Run: headless pygame with SDL's dummy video driver; simulated clock (each Clock.tick advances the game by its frame time, no real sleeping); random seed 0; keys injected as events and as key.get_pressed() state; mouse plan: one left click at the window centre at the start of phase 2, then a move to the lower-right quarter at the start of phase 3.
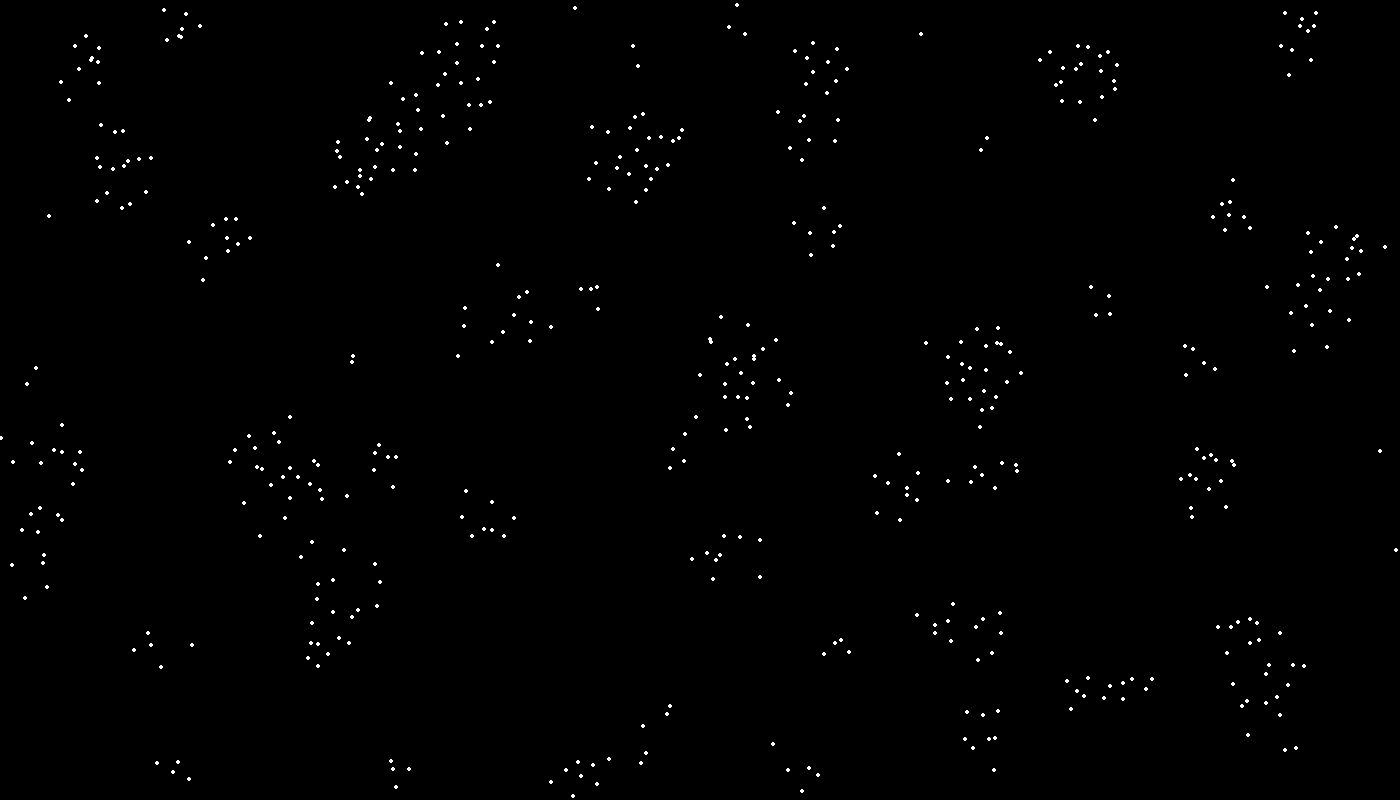
Frame 1 of 4 · flips 1–60 · no input
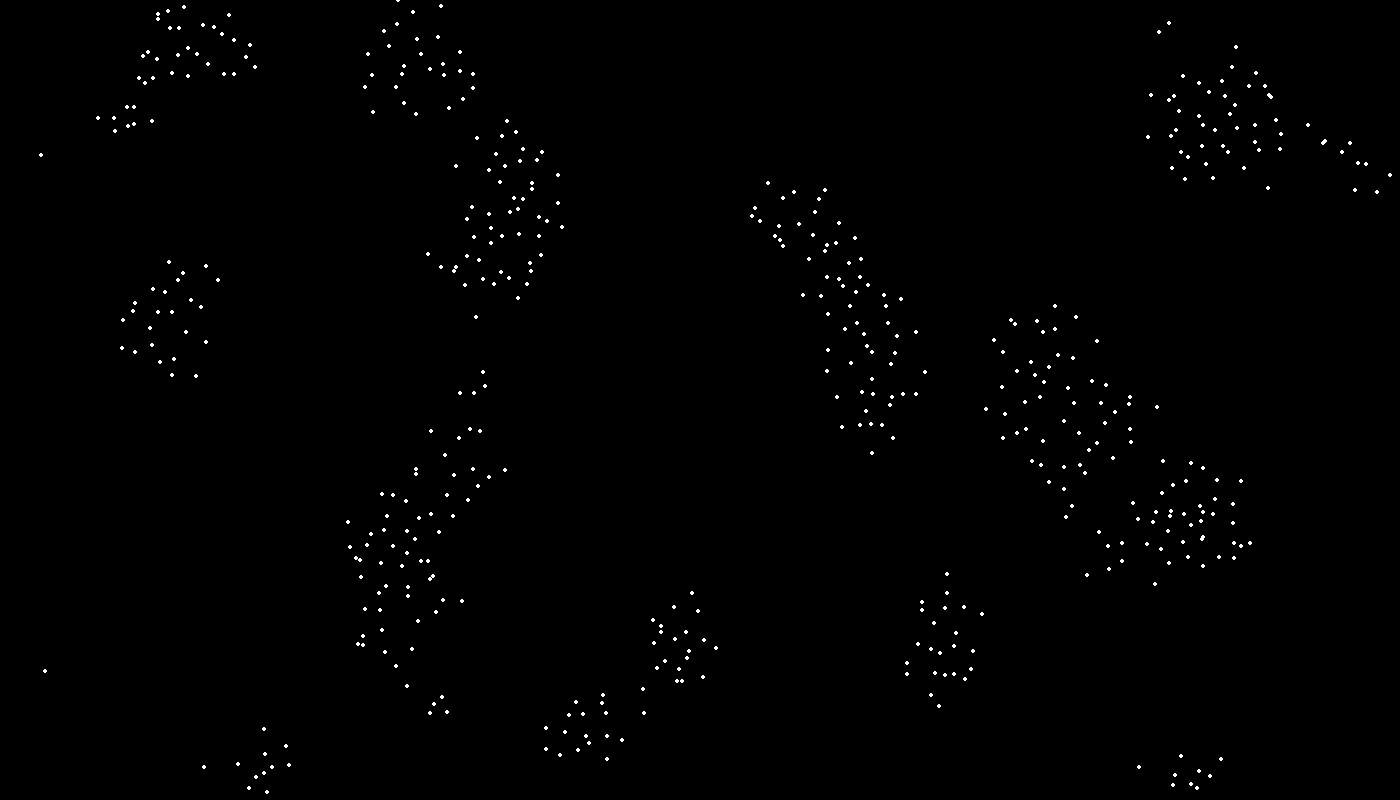
Frame 2 of 4 · flips 61–180 · clicked the window centre · tapped SPACE, RETURN · held RIGHT (→), D
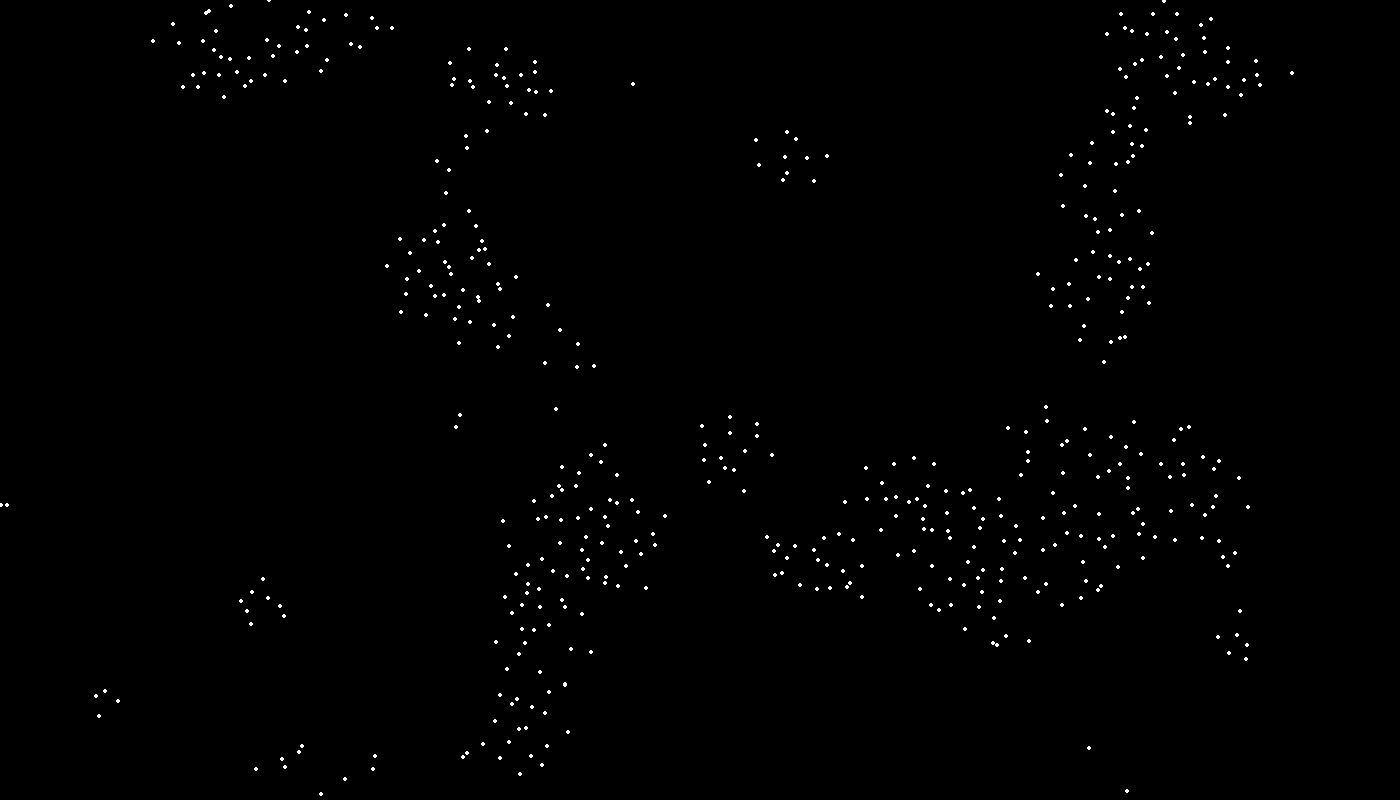
Frame 3 of 4 · flips 181–300 · moved the mouse to the lower-right quarter · held DOWN (↓), S
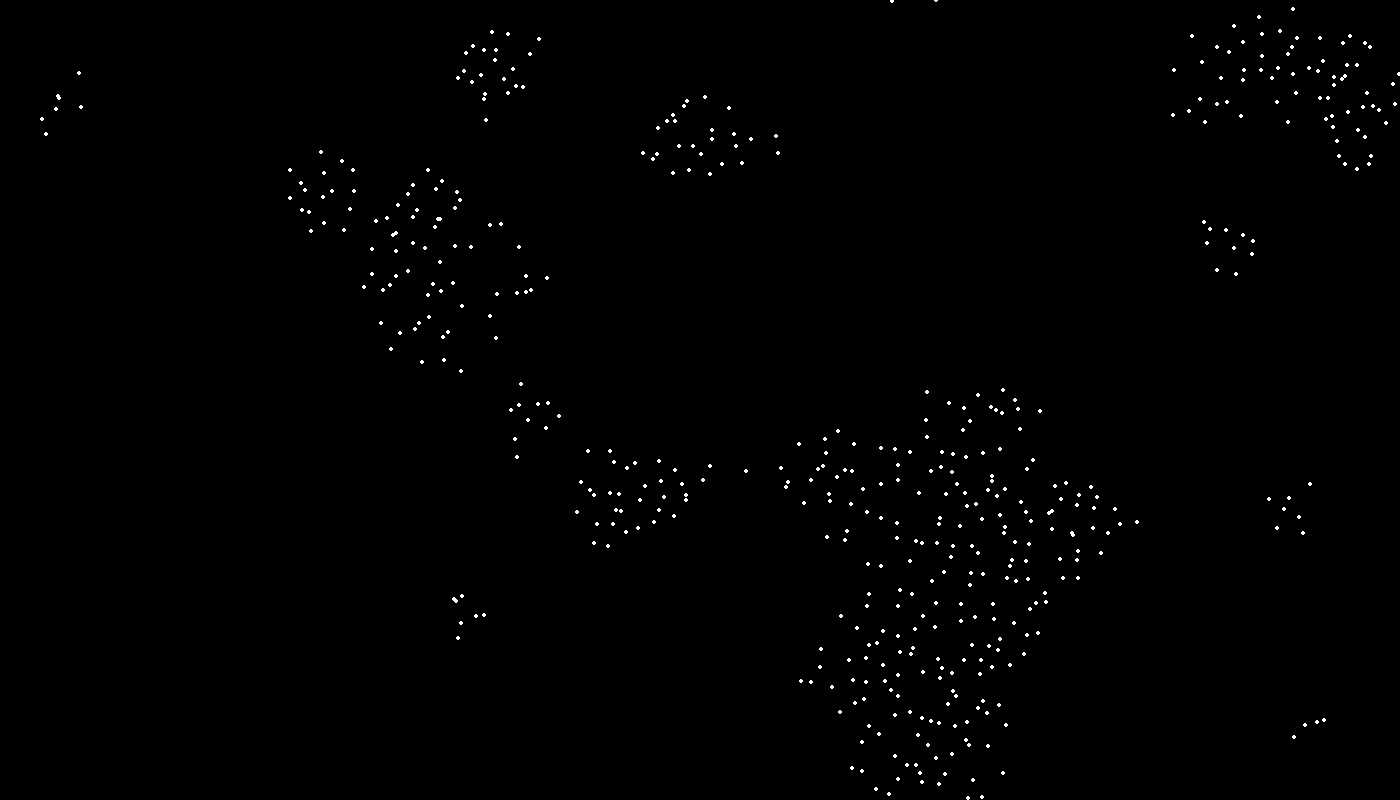
Frame 4 of 4 · flips 301–420 · held LEFT (←), A, UP (↑), W

The pygame program that drew these frames:

import pygame
import random
from collections import defaultdict
import math

BIRD_COUNT = 500
PERSONAL_SPACE = 1
SCREEN_WIDTH = 1400
SCREEN_HEIGHT = 800
CELL_SIZE = 30
BIRD_SIZE = 2
MOUSE_SPEED_DUMPING = 0.005
MAX_SPEED = 5
FOLLOW_HEART = False


def get_heart_position(t):
    x = 12 * math.sin(t) ** 3
    y = 6 * math.cos(t) - 2 * math.cos(2*t) - 2 * math.cos(3*t) - math.cos(4*t)
    
    x = SCREEN_WIDTH / 2 + x * CELL_SIZE
    y = SCREEN_HEIGHT / 2 - y * CELL_SIZE
    return x, y

class Grid:
    def __init__(self):
        self.cell_size = CELL_SIZE
        self.grid = defaultdict(list)

    def add_bird(self, bird):
        cell = self.get_cell(bird.x, bird.y)
        self.grid[cell].append(bird)

    def get_neighbors(self, bird):
        neighbors = []
        for dx in [-1, 0, 1]:
            for dy in [-1, 0, 1]:
                cell = self.get_cell(bird.x + dx * self.cell_size, bird.y + dy * self.cell_size)
                neighbors.extend(self.grid[cell])
        return neighbors

    def get_cell(self, x, y):
        return int(x // self.cell_size), int(y // self.cell_size)

class Bird:
    def __init__(self, x, y, velocity: pygame.Vector2):
        self.x = x
        self.y = y
        self.velocity = velocity
        self.radius = CELL_SIZE
        self.mouse_mode = 'None'
        self.mouse_radius = 200 
        self.color_mode = 1
        self.random_color = (random.randint(0, 255), random.randint(0, 255), random.randint(0, 255))
        self.t = random.uniform(0, 2 * math.pi)
    
    def follow_mouse(self):
        mouse_position = pygame.Vector2(pygame.mouse.get_pos())
        difference = mouse_position - pygame.Vector2(self.x, self.y)
        distance = difference.length()
        if distance < self.mouse_radius:
            if self.mouse_mode == 'follow':
                steer = difference * MOUSE_SPEED_DUMPING
            elif self.mouse_mode == 'avoid':
                steer = -difference * MOUSE_SPEED_DUMPING
            else:
                steer = pygame.Vector2()
            self.velocity += steer

    def move_towards_heart(self):
        target_x, target_y = get_heart_position(self.t)
        
        dx = target_x - self.x
        dy = target_y - self.y
        
        distance = math.sqrt(dx**2 + dy**2)
        dx *= MAX_SPEED / distance
        dy *= MAX_SPEED / distance
        
        self.velocity += pygame.Vector2(dx, dy) * 0.1
        self.t += 0.01

    def move(self, neighbors):
        if FOLLOW_HEART:
            self.move_towards_heart()
        self.alignment(neighbors)
        self.cohesion(neighbors)
        self.separation(neighbors)

        self.x = (self.x + self.velocity.x) % SCREEN_WIDTH
        self.y = (self.y + self.velocity.y) % SCREEN_HEIGHT
        self.velocity += pygame.Vector2(random.uniform(-1, 1)*0.5, random.uniform(-1, 1)*0.5)

        self.follow_mouse()

        speed = self.velocity.length()
        if speed > MAX_SPEED:
            self.velocity = (self.velocity / speed) * MAX_SPEED

    def separation(self, neighbors):
        force = pygame.Vector2()
        for bird in neighbors:
            if bird != self:
                difference = pygame.Vector2(self.x, self.y) - pygame.Vector2(bird.x, bird.y)
                force += difference / (difference.length_squared() + 1e-6)
        self.velocity += force * PERSONAL_SPACE

    def alignment(self, neighbors):
        average_velocity = pygame.Vector2()
        for bird in neighbors:
            if bird != self:
                average_velocity += bird.velocity
        if len(neighbors) > 1:
            average_velocity /= len(neighbors) - 1
            steer = (average_velocity - self.velocity) * 0.05
            self.velocity += steer

    def cohesion(self, neighbors):
        average_position = pygame.Vector2()
        for bird in neighbors:
            if bird != self:
                average_position += pygame.Vector2(bird.x, bird.y)
        if len(neighbors) > 1:
            average_position /= len(neighbors) - 1
            steer = (average_position - pygame.Vector2(self.x, self.y)) * 0.01
            self.velocity += steer
    
    def draw(self, screen, grid: Grid):
        if self.color_mode == 1:
            color = (255, 255, 255)
        elif self.color_mode == 2:
            speed = self.velocity.length()
            normalized_speed = min(1, speed / MAX_SPEED)
            red = int((1 - normalized_speed) * 255)
            green = int(normalized_speed * 255)
            color = (red, green, 0)
        elif self.color_mode == 3:
            neighbors = grid.get_neighbors(self)
            color = (0, min(255, int(len(neighbors) * 10)), 0)
        elif self.color_mode == 4:
            color = self.random_color
        elif self.color_mode == 5:
            angle = math.atan2(self.velocity.y, self.velocity.x) / (2 * math.pi) + 0.5
            color = pygame.Color(0)
            color.hsva = (angle * 360, 100, 100)
        elif self.color_mode == 6:
            normalized_x = self.x / SCREEN_WIDTH
            normalized_y = self.y / SCREEN_HEIGHT
            color = (int(normalized_x * 255), int(normalized_y * 255), 0)
            
        pygame.draw.circle(screen, color, (self.x, self.y), BIRD_SIZE)



def main():
    pygame.init()
    screen = pygame.display.set_mode((SCREEN_WIDTH, SCREEN_HEIGHT))
    clock = pygame.time.Clock()
    running = True

    birds = [Bird(random.randint(0, SCREEN_WIDTH), random.randint(0, SCREEN_HEIGHT), pygame.Vector2(random.uniform(-1, 1), random.uniform(-1, 1))) for _ in range(BIRD_COUNT)]

    while running:
        for event in pygame.event.get():
            if event.type == pygame.QUIT:
                running = False
            elif event.type == pygame.MOUSEBUTTONDOWN:
                if event.button == 1:
                    for bird in birds:
                        bird.mouse_mode = 'follow'
                elif event.button == 3:
                    for bird in birds:
                        bird.mouse_mode = 'avoid'
            elif event.type == pygame.MOUSEBUTTONUP:
                for bird in birds:
                    bird.mouse_mode = 'None'
            elif event.type == pygame.KEYDOWN:
                if event.key == pygame.K_1:
                    for bird in birds:
                        bird.color_mode = 1
                elif event.key == pygame.K_2:
                    for bird in birds:
                        bird.color_mode = 2
                elif event.key == pygame.K_3:
                    for bird in birds:
                        bird.color_mode = 3
                elif event.key == pygame.K_4:
                    for bird in birds:
                        bird.color_mode = 4
                elif event.key == pygame.K_5:
                    for bird in birds:
                        bird.color_mode = 5
                elif event.key == pygame.K_6:
                    for bird in birds:
                        bird.color_mode = 6
                elif event.key == pygame.K_h:
                    global FOLLOW_HEART
                    FOLLOW_HEART = not FOLLOW_HEART

        grid = Grid()
        screen.fill((0, 0, 0))
        for bird in birds:
            grid.add_bird(bird)

        for bird in birds:
            neighbors = grid.get_neighbors(bird)
            bird.move(neighbors)
            bird.draw(screen, grid)

        pygame.display.flip()
        clock.tick(60)

    pygame.quit()

if __name__ == "__main__":
    main()
